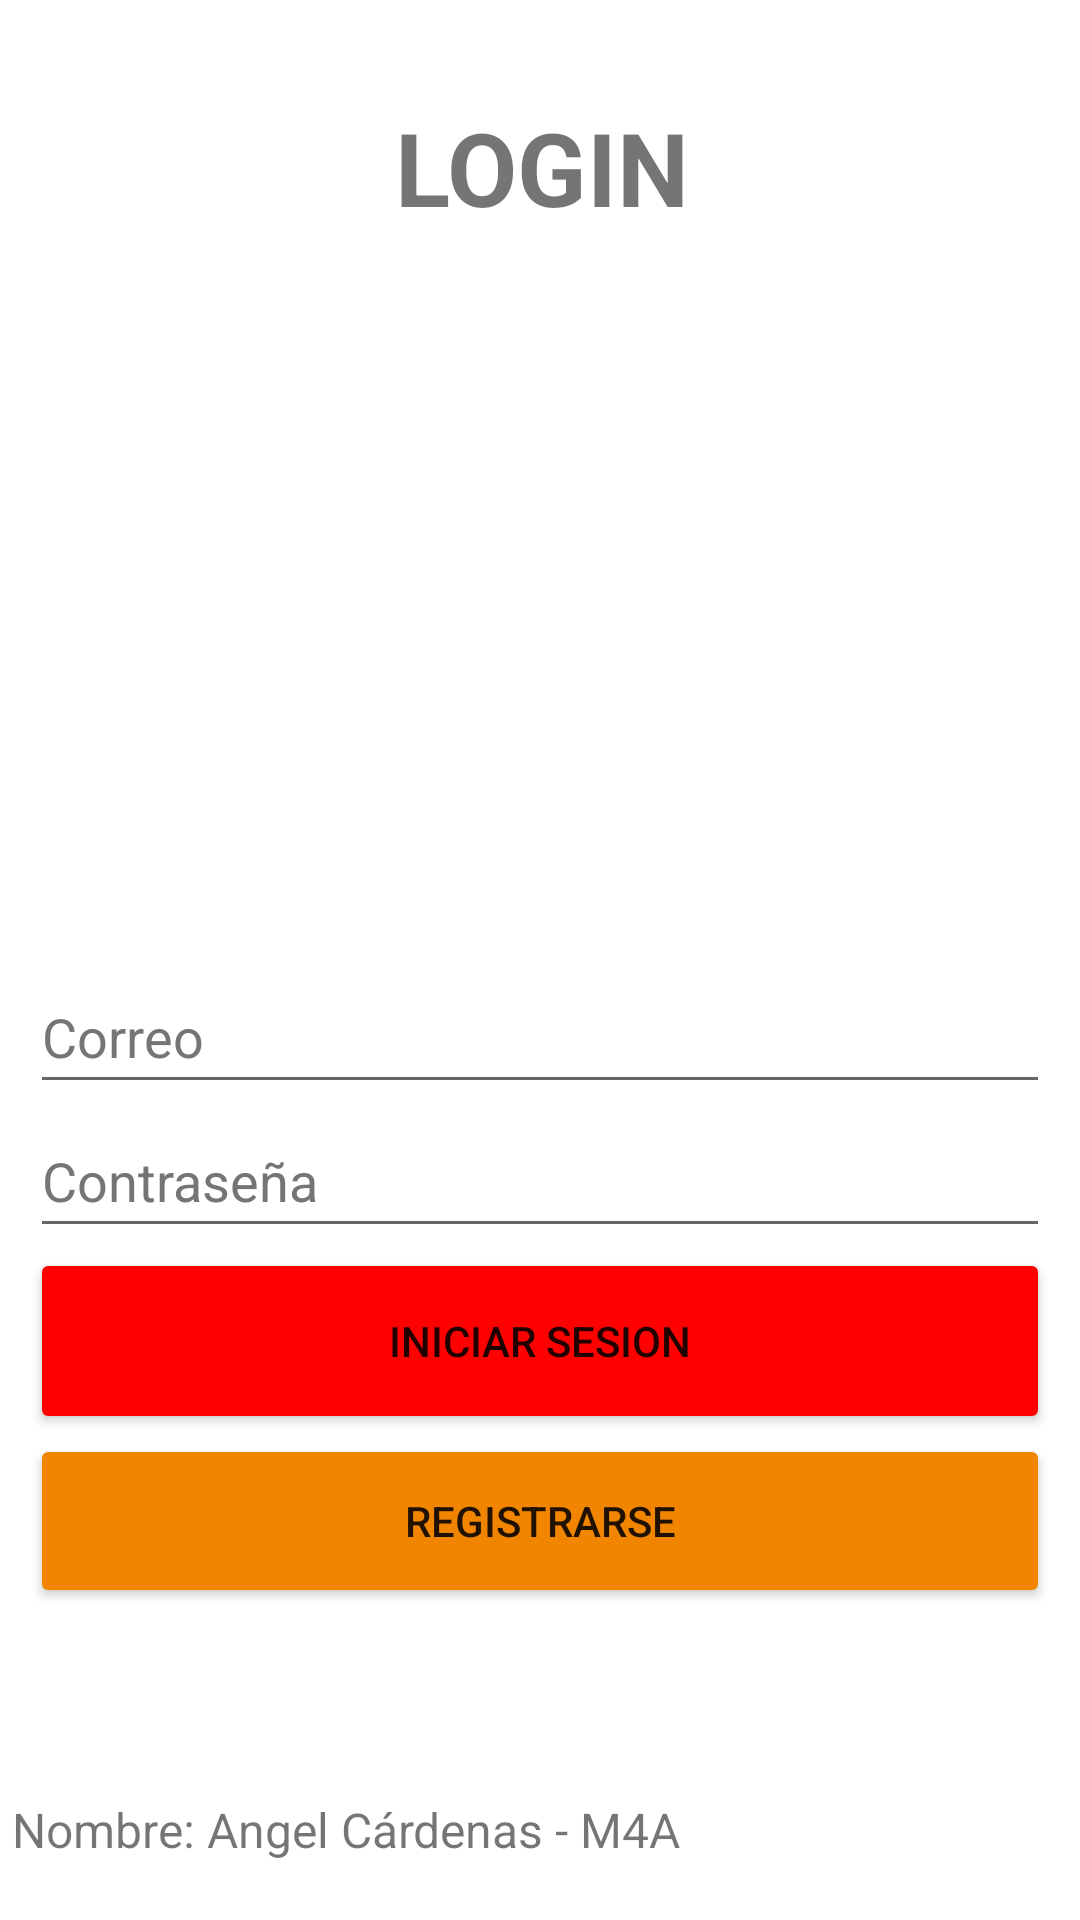

Android layout source for this screen:
<!-- AndroidManifest.xml: application theme Theme.Logn_Firebase -->
<!-- res/layout/activity_login.xml -->
<?xml version="1.0" encoding="utf-8"?>
<androidx.constraintlayout.widget.ConstraintLayout xmlns:android="http://schemas.android.com/apk/res/android"
    xmlns:app="http://schemas.android.com/apk/res-auto"
    xmlns:tools="http://schemas.android.com/tools"
    android:layout_width="match_parent"
    android:layout_height="match_parent"
    tools:context=".LoginActivity">

    <ImageView
        android:id="@+id/imageView"
        android:layout_width="198dp"
        android:layout_height="184dp"
        android:contentDescription="@string/todo"
        app:layout_constraintBottom_toBottomOf="parent"
        app:layout_constraintEnd_toEndOf="parent"
        app:layout_constraintHorizontal_bias="0.497"
        app:layout_constraintStart_toStartOf="parent"
        app:layout_constraintTop_toTopOf="parent"
        app:layout_constraintVertical_bias="0.21"
        tools:ignore="ImageContrastCheck"
        tools:srcCompat="@tools:sample/avatars" />

    <LinearLayout
        android:id="@+id/linearLayout"
        android:layout_width="340dp"
        android:layout_height="235dp"
        android:layout_marginTop="35dp"
        android:layout_marginBottom="80dp"
        android:orientation="vertical"
        app:layout_constraintBottom_toBottomOf="parent"
        app:layout_constraintEnd_toEndOf="parent"
        app:layout_constraintHorizontal_bias="0.493"
        app:layout_constraintStart_toStartOf="parent"
        app:layout_constraintTop_toBottomOf="@+id/imageView">

        <EditText
            android:id="@+id/correo"
            android:layout_width="match_parent"
            android:layout_height="wrap_content"
            android:autofillHints=""
            android:ems="10"
            android:hint="@string/correo"
            android:inputType="textEmailAddress"
            android:minHeight="48dp"
            android:textColorHint="#757575" />

        <EditText
            android:id="@+id/contrasena"
            android:layout_width="match_parent"
            android:layout_height="wrap_content"
            android:autofillHints=""
            android:ems="10"
            android:hint="@string/contrase"
            android:inputType="textPassword"
            android:minHeight="48dp"
            android:textColorHint="#757575" />

        <Space
            android:layout_width="match_parent"
            android:layout_height="wrap_content" />

        <Button
            android:id="@+id/btn_iniciciarSesion"
            android:layout_width="match_parent"
            android:layout_height="62dp"
            android:backgroundTint="#FF0000"
            android:text="@string/login" />

        <Button
            android:id="@+id/btn_registrase"
            android:layout_width="match_parent"
            android:layout_height="58dp"
            android:backgroundTint="#F18500"
            android:insetLeft="15dp"
            android:insetRight="15dp"
            android:text="@string/registrarse" />
    </LinearLayout>

    <TextView
        android:id="@+id/textView3"
        android:layout_width="414dp"
        android:layout_height="55dp"
        android:layout_marginTop="33dp"
        android:text="LOGIN"
        android:textAlignment="center"
        android:textAllCaps="false"
        android:textSize="34sp"
        android:textStyle="bold"
        app:layout_constraintEnd_toEndOf="parent"
        app:layout_constraintStart_toStartOf="parent"
        app:layout_constraintTop_toTopOf="parent" />

    <TextView
        android:id="@+id/desc3"
        android:layout_width="403dp"
        android:layout_height="37dp"
        android:layout_marginStart="4dp"
        android:layout_marginBottom="4dp"
        android:text="@string/info_deber"
        android:textAlignment="viewStart"
        android:textSize="16sp"
        app:layout_constraintBottom_toBottomOf="parent"
        app:layout_constraintStart_toStartOf="parent" />

</androidx.constraintlayout.widget.ConstraintLayout>
<!-- resources referenced by this layout -->
<resources>
  <string name="contrase">Contraseña</string>
  <string name="correo">Correo</string>
  <string name="info_deber">Nombre: Angel Cárdenas - M4A</string>
  <string name="login">Iniciar Sesion</string>
  <string name="registrarse">REGISTRARSE</string>
  <string name="todo">TODO</string>
  <style name="Theme.Logn_Firebase" parent="Theme.MaterialComponents.DayNight.DarkActionBar">
          
          <item name="colorPrimary">@color/purple_500</item>
          <item name="colorPrimaryVariant">@color/purple_700</item>
          <item name="colorOnPrimary">@color/white</item>
          
          <item name="colorSecondary">@color/teal_200</item>
          <item name="colorSecondaryVariant">@color/teal_700</item>
          <item name="colorOnSecondary">@color/black</item>
          
          <item name="android:statusBarColor">?attr/colorPrimaryVariant</item>
          
      </style>
  <!-- not gathered from this repository: default colours our renderer supplied (Android Studio template values) -->
  <color name="purple_500">#FF6200EE</color>
  <color name="purple_700">#FF3700B3</color>
  <color name="teal_200">#FF03DAC5</color>
  <color name="teal_700">#FF018786</color>
  <color name="black">#FF000000</color>
  <color name="white">#FFFFFFFF</color>
</resources>
